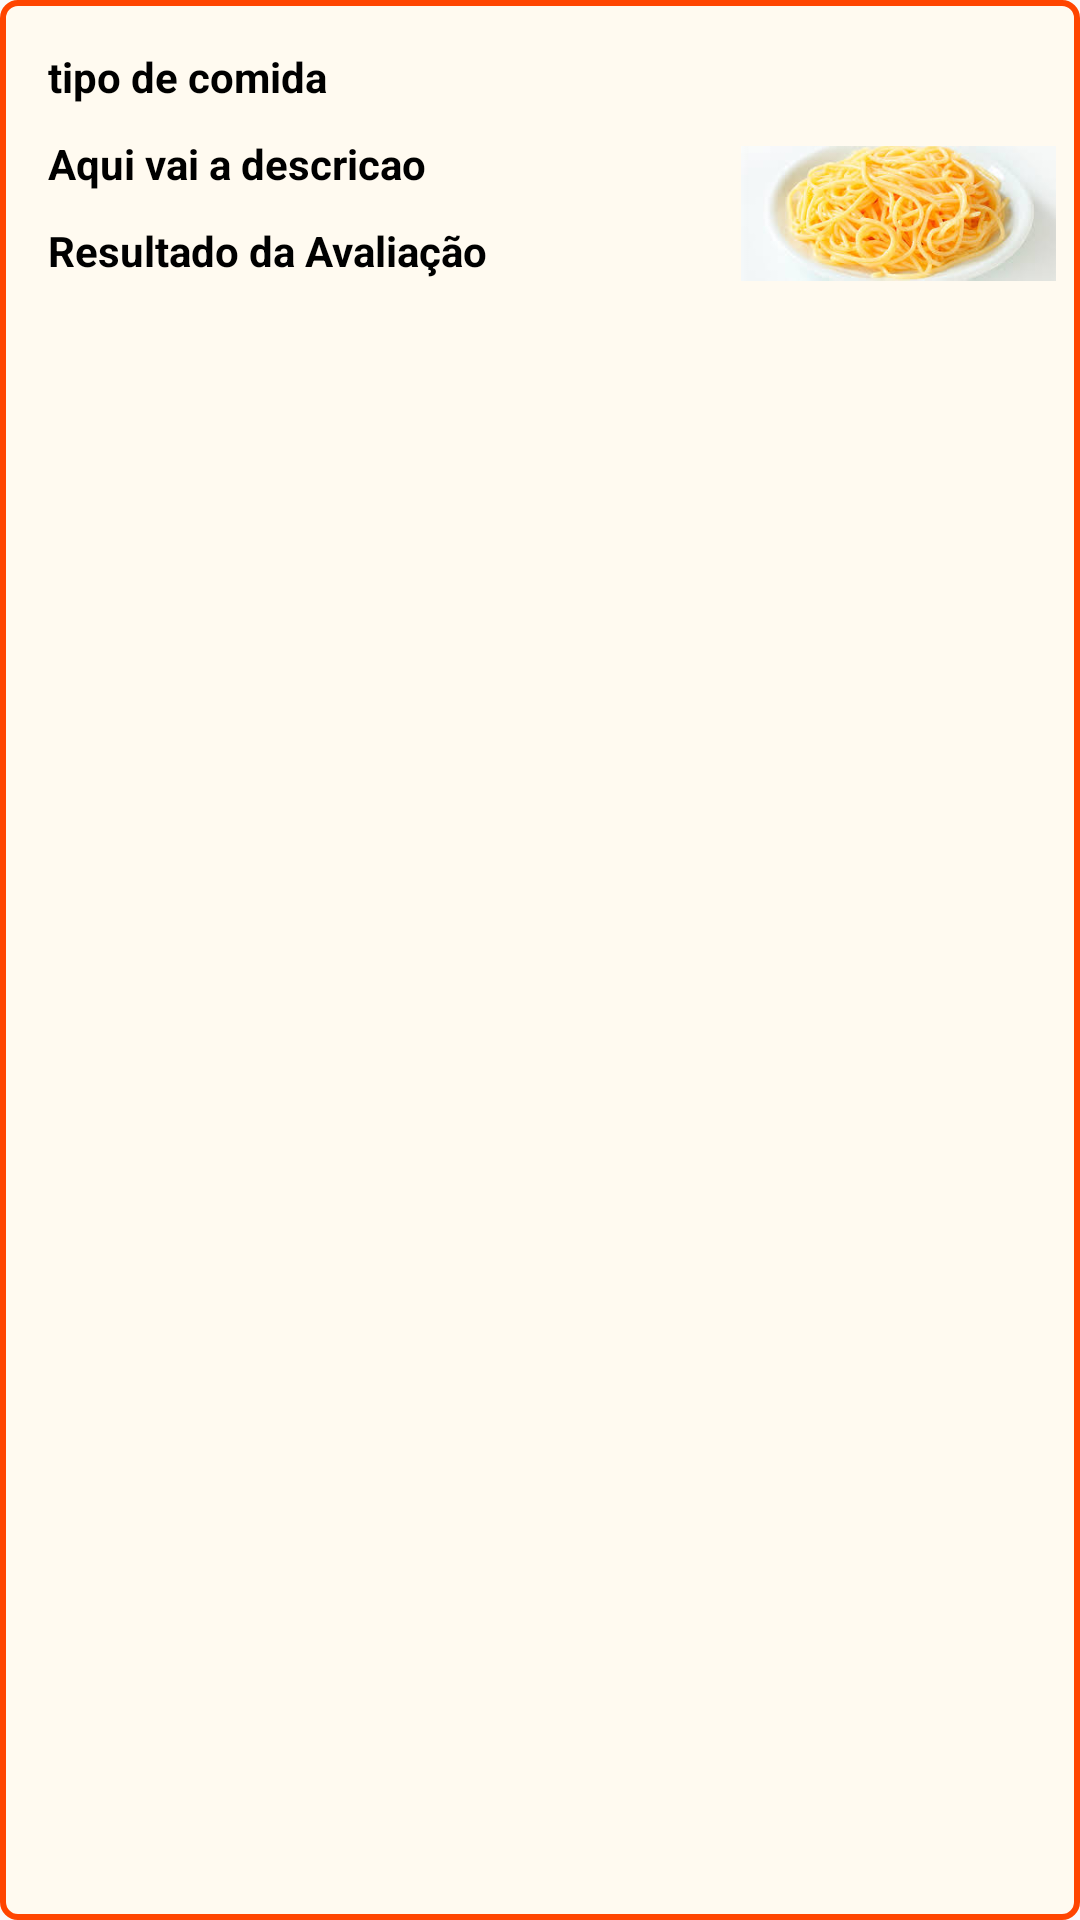

Layout XML and referenced resources for this Android screen:
<!-- AndroidManifest.xml: application theme AppTheme -->
<!-- res/layout/itens_lista.xml -->
<?xml version="1.0" encoding="utf-8"?>
<RelativeLayout xmlns:android="http://schemas.android.com/apk/res/android"
    android:layout_width="match_parent" android:layout_height="125dp"
    android:paddingBottom="@dimen/activity_vertical_margin"
    android:paddingLeft="@dimen/activity_horizontal_margin"
    android:paddingRight="8dp"
    android:paddingTop="@dimen/activity_vertical_margin"
    android:background="@drawable/rouded">

    <TextView
        android:layout_width="wrap_content"
        android:layout_height="wrap_content"
        android:text="tipo de comida"
        android:id="@+id/tvTipoComida"
        style="@style/FonteLista"/>
    <TextView
        android:layout_width="wrap_content"
        android:layout_height="wrap_content"
        android:text="Aqui vai a descricao"
        android:layout_below="@id/tvTipoComida"
        android:layout_marginTop="10dp"
        android:id="@+id/tvDescricaoItemLista"
        style="@style/FonteLista"/>
    <TextView
        android:layout_width="wrap_content"
        android:layout_height="wrap_content"
        android:text="Resultado da Avaliação"
        android:layout_below="@id/tvDescricaoItemLista"
        android:layout_marginTop="10dp"
        android:id="@+id/tvNotaRatingBar"
        style="@style/FonteLista"/>

    <ImageView
        android:layout_height="110dp"
        android:id="@+id/ivFotoComida"
        android:layout_alignParentEnd="true"
        android:src="@drawable/macarrao"
        android:layout_width="105dp" />

</RelativeLayout>
<!-- resources referenced by this layout -->
<resources>
  <dimen name="activity_horizontal_margin">16dp</dimen>
  <dimen name="activity_vertical_margin">16dp</dimen>
  <!-- drawable macarrao: jpg bitmap (drawable, 10937 bytes) -->
  <!-- drawable rouded (drawable) -->
  <?xml version="1.0" encoding="utf-8"?>
  <shape xmlns:android="http://schemas.android.com/apk/res/android">
      android:shape="rectangle" >
  
      // A cor do background
      <solid android:color="#FFFAF0"/>
  
      // Borda (tamanho e cor)
      <stroke android:width="2dip" android:color="#FF4500"/>
  
      // Arredondamento das bordas
      <corners
          android:bottomRightRadius="@dimen/borda_itens_lista"
          android:bottomLeftRadius="@dimen/borda_itens_lista"
          android:topLeftRadius="@dimen/borda_itens_lista"
          android:topRightRadius="@dimen/borda_itens_lista"/>
  </shape>
  <style name="FonteLista">
  
          <item name="android:textColor">#000000</item>
          <item name="android:fontFamily">sans-serif</item>
          <item name="android:textStyle">bold</item>
      </style>
  <style name="AppTheme" parent="Theme.AppCompat.Light.DarkActionBar">
          
          <item name="colorPrimary">#FF4500</item>
          <item name="colorPrimaryDark">#FF4500</item>
          <item name="colorAccent">#FF4500</item>
      </style>
  <dimen name="borda_itens_lista">5dp</dimen>
</resources>
